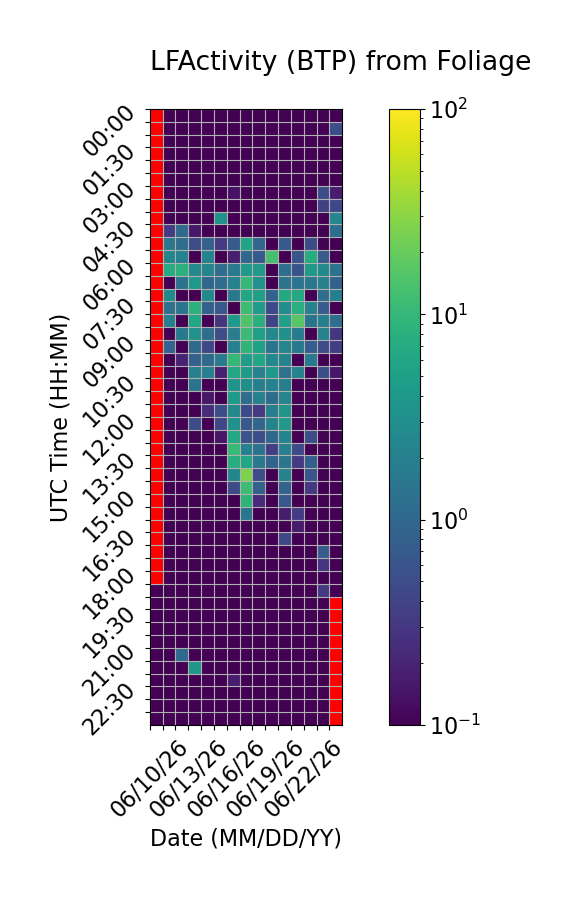

The data file committed next to this chart (first rows):
Time (UTC), 06/10/26, 06/11/26, 06/12/26, 06/13/26, 06/14/26, 06/15/26, 06/16/26, 06/17/26, 06/18/26, 06/19/26, 06/20/26, 06/21/26, 06/22/26, 06/23/26, 06/24/26
00:00, , 0.0, 0.0, 0.0, 0.03103, 0.0, 0.0, 0.0, 0.0, 0.0, 0.0, 0.0, 0.0, 0.0, 0.0
00:30, , 0.0, 0.0, 0.0, 0.0, 0.0, 0.0, 0.0, 0.0, 0.0, 0.0, 0.0, 0.0, 0.0, 0.5117
01:00, , 0.0, 0.0, 0.0, 0.01906, 0.0, 0.0, 0.0, 0.0, 0.0, 0.0, 0.0, 0.0, 0.0, 0.0
01:30, , 0.0, 0.07067, 0.0, 0.0, 0.07658, 0.0, 0.0, 0.0, 0.0, 0.0, 0.0, 0.0, 0.0, 0.0
02:00, , 0.09071, 0.0, 0.0, 0.0, 0.0, 0.0, 0.0, 0.01757, 0.0, 0.0, 0.0, 0.0, 0.0, 0.0
02:30, , 0.0, 0.0, 0.0, 0.0, 0.0, 0.0, 0.0, 0.0, 0.0, 0.0, 0.0, 0.0, 0.0, 0.0
03:00, , 0.0, 0.0, 0.0, 0.0, 0.0, 0.1383, 0.0, 0.0, 0.0, 0.05978, 0.0, 0.0, 0.5145, 0.1726
03:30, , 0.0, 0.0, 0.0, 0.0, 0.0, 0.0, 0.0, 0.0, 0.0, 0.0, 0.0, 0.0, 0.3717, 0.4483
04:00, , 0.0, 0.0, 0.0, 0.0, 3.417, 0.0, 0.0, 0.0, 0.0, 0.0, 0.0, 0.0, 0.0, 2.444
04:30, , 0.3324, 1.073, 0.1594, 0.0, 0.0, 0.0, 0.0, 0.0, 0.0, 0.0, 0.0, 0.0, 0.0, 1.222
05:00, , 1.543, 1.185, 0.5003, 0.868, 0.3118, 0.7036, 5.584, 0.9839, 0.0, 0.6969, 0.01741, 0.5033, 0.0, 0.0
05:30, , 2.38, 2.157, 0.0, 2.172, 0.0, 0.1792, 1, 0.7015, 12.97, 0.0, 0.6155, 7.266, 0.7194, 0.07486
06:00, , 7.235, 8.328, 2.551, 2.342, 1.168, 1.673, 4.22, 4.088, 0.0, 1.233, 0.5955, 4.164, 2.762, 1.338
06:30, , 0.0, 1.33, 3.993, 0.9943, 1.201, 2.02, 9.918, 3.287, 0.05233, 1.432, 1.385, 1.587, 2.091, 0.8649
07:00, , 2.737, 0.0, 0.0, 2.706, 0.0, 1.551, 5.771, 5.2, 0.8945, 6.56, 6.516, 0.0, 1.204, 1.951
07:30, , 1.356, 1.384, 8.173, 0.8458, 0.6545, 0.0, 11.43, 4.49, 0.4773, 2.98, 7.638, 2.133, 0.7294, 0.0
08:00, , 2.038, 0.0, 6.081, 0.0, 0.2936, 4.036, 14.82, 7.99, 0.3764, 5.212, 16.73, 1.449, 1.977, 1.192
08:30, , 0.0, 1.645, 3.404, 1.191, 0.5069, 1.882, 11.23, 5.113, 2.509, 3.21, 1.775, 0.04756, 2.115, 0.2958
09:00, , 0.8784, 0.0, 1.066, 0.4326, 0.06258, 2.038, 8.844, 5.26, 1.418, 2.398, 1.647, 0.7865, 0.4783, 0.3523
09:30, , 0.0, 0.1992, 0.8211, 1.09, 1.792, 9.857, 4.652, 6.339, 2.531, 2.272, 0.0, 1.621, 0.0, 0.0
10:00, , 0.0, 0.0, 2.073, 1.898, 0.1853, 6.168, 4.55, 2.127, 4.099, 1.358, 2.165, 0.0, 0.5275, 0.1535
10:30, , 0.0, 0.0, 1.423, 0.0, 0.0, 3.612, 3.119, 1.989, 2.146, 1.943, 0.0, 0.03958, 0.0, 0.0
11:00, , 0.0, 0.0, 0.0, 0.1529, 0.0, 4.424, 1.189, 2.094, 1.144, 2.316, 0.0, 0.0, 0.0, 0.0
11:30, , 0.0, 0.0, 0.0, 0.2483, 0.5227, 2.609, 0.4752, 0.3147, 1.962, 3.64, 0.0, 0.08723, 0.0, 0.0
12:00, , 0.0, 0.0, 0.5039, 0.0, 0.4468, 3.394, 0.6948, 0.9512, 2.234, 4.204, 0.0, 0.0, 0.0, 0.0
12:30, , 0.0, 0.0, 0.0, 0.0, 0.1436, 6.536, 0.6084, 0.5324, 1.024, 2.241, 0.0, 0.5325, 0.0, 0.0
13:00, , 0.0, 0.0, 0.0, 0.0, 0.0, 10.93, 2.077, 1.401, 0.3537, 2.007, 0.4566, 0.0, 0.0, 0.0
13:30, , 0.0, 0.0, 0.0, 0.0, 0.0, 7.433, 6.047, 1.617, 0.8793, 1.497, 0.3146, 0.8181, 0.0, 0.0
14:00, , 0.0, 0.0, 0.0, 0.0, 0.0, 2.387, 25.27, 0.487, 0.0, 2.198, 0.0, 0.621, 0.0, 0.0
14:30, , 0.0, 0.0, 0.0, 0.0, 0.0, 0.504, 11.61, 0.8408, 0.0, 0.898, 0.0, 0.3146, 0.0, 0.0
15:00, , 0.0, 0.0, 0.0, 0.03023, 0.0, 0.0, 8.917, 0.2294, 0.0, 0.6493, 0.0, 0.0, 0.0, 0.0
15:30, , 0.0, 0.0, 0.0, 0.0, 0.0, 0.0, 1.472, 0.0, 0.0, 0.1742, 0.3337, 0.0, 0.0, 0.0
16:00, , 0.0, 0.0, 0.0, 0.0, 0.0, 0.0, 0.0, 0.0, 0.0, 0.0, 0.1629, 0.0, 0.0, 0.0
16:30, , 0.0, 0.0, 0.0, 0.0, 0.0, 0.0, 0.0, 0.0, 0.0, 0.4379, 0.0, 0.0, 0.06816, 0.0
17:00, , 0.0, 0.0, 0.0, 0.08873, 0.0, 0.0, 0.0, 0.0, 0.01967, 0.03959, 0.0, 0.0, 0.7253, 0.0
17:30, , 0.0, 0.0, 0.0, 0.0, 0.0, 0.0, 0.0, 0.0, 0.0, 0.0, 0.0, 0.0, 0.279, 0.0
18:00, , 0.0, 0.0, 0.0, 0.0, 0.0, 0.0, 0.0, 0.0, 0.0, 0.0, 0.0, 0.0, 0.0, 0.0
18:30, 0.0, 0.0, 0.0, 0.0, 0.02097, 0.0, 0.0, 0.0, 0.0, 0.0, 0.0, 0.0, 0.0, 0.3245, 0.01167
19:00, 0.0, 0.0, 0.0, 0.0, 0.0, 0.0, 0.0, 0.0, 0.0, 0.0, 0.0, 0.0, 0.0, 0.0, 
19:30, 0.0, 0.0, 0.0, 0.0, 0.0, 0.0, 0.0, 0.0, 0.0, 0.0, 0.0, 0.0, 0.0, 0.0, 
20:00, 0.0, 0.0, 0.0, 0.0, 0.0, 0.0, 0.0, 0.0, 0.0, 0.0, 0.0, 0.0, 0.0, 0.0, 
20:30, 0.0, 0.0, 0.0, 0.0, 0.0, 0.0, 0.0, 0.0, 0.0, 0.0, 0.0, 0.0, 0.0, 0.0, 
21:00, 0.0, 0.0, 1.057, 0.0, 0.0, 0.0, 0.0, 0.0, 0.0, 0.0, 0.0, 0.0, 0.0, 0.0, 
21:30, 0.07987, 0.0, 0.0, 3.862, 0.0, 0.0, 0.0, 0.0, 0.0, 0.0, 0.0, 0.0, 0.0, 0.0, 
22:00, 0.0, 0.0, 0.0, 0.0, 0.0, 0.0, 0.1693, 0.0, 0.0, 0.0, 0.0, 0.0, 0.0, 0.0, 
22:30, 0.0, 0.0, 0.0, 0.0, 0.0, 0.0, 0.0, 0.03536, 0.0, 0.0, 0.0, 0.0, 0.0, 0.0, 
23:00, 0.0, 0.0, 0.0, 0.0, 0.0, 0.0, 0.0, 0.0, 0.0, 0.0, 0.0, 0.0, 0.0, 0.0, 
23:30, 0.03096, 0.0, 0.0, 0.0, 0.0, 0.0, 0.0, 0.0, 0.0, 0.0, 0.0, 0.0, 0.0, 0.0, 
